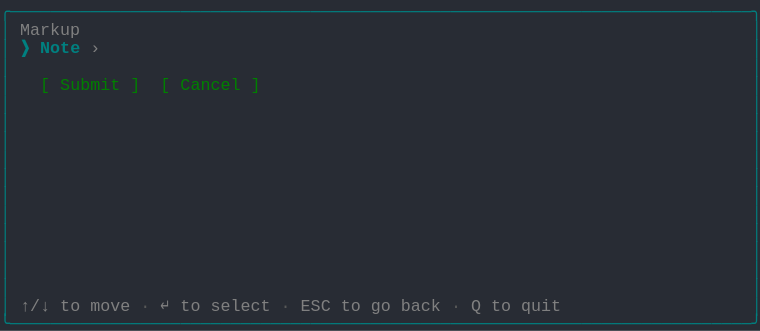
t = 0.00 s
t = 0.69 s: frame unchanged from t = 0.00 s, image omitted
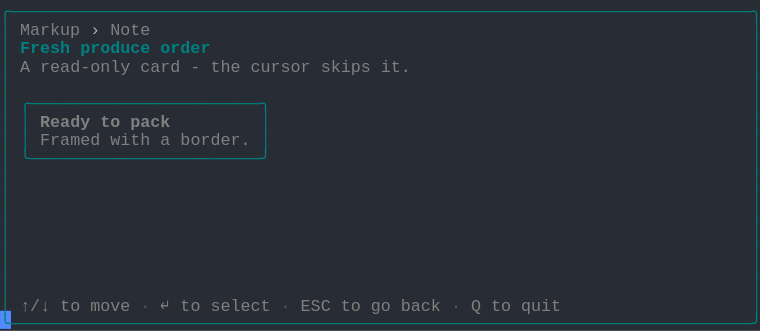
t = 1.37 s
t = 2.06 s: frame unchanged from t = 1.37 s, image omitted
t = 2.75 s: frame unchanged from t = 1.37 s, image omitted
t = 3.44 s: frame unchanged from t = 1.37 s, image omitted

The animated SVG that drew these frames (rendered in a browser with its animation timeline set to each time). Animation: 1 CSS @keyframes rule; one cycle of 4.12 s, repeats indefinitely.

<svg xmlns="http://www.w3.org/2000/svg" xmlns:xlink="http://www.w3.org/1999/xlink" width="760" height="330.66"><rect width="760" height="330.66" rx="0" ry="0" class="a"></rect><svg height="330.66" viewBox="0 0 76 33.066" width="760" xmlns="http://www.w3.org/2000/svg" xmlns:xlink="http://www.w3.org/1999/xlink"><style>.a{fill:rgb(40,44,52)}.b{font-family:Consolas,"Courier New",Courier,"Liberation Mono",monospace}.c{fill:rgb(0,128,128);white-space:pre}.d{fill:rgb(128,128,128);white-space:pre}.e{fill:rgb(88,88,88);white-space:pre}.f{fill:rgb(171,178,191);white-space:pre}.g{fill:rgb(0,128,128);font-weight:bold;white-space:pre}.h{fill:rgb(128,128,128);font-weight:bold;white-space:pre}.i{fill:transparent}.j{fill:rgb(82,139,255)}.l{animation-duration:4.125s;animation-iteration-count:infinite;animation-name:k;animation-timing-function:steps(1,end)}.m{fill:rgb(0,128,0);white-space:pre}@keyframes k{0%{transform:translateX(-0px)}0%{transform:translateX(-76px)}33.3%{transform:translateX(-152px)}100%{transform:translateX(-228px)}}</style><g font-family="Consolas, &quot;Courier New&quot;, Courier, &quot;Liberation Mono&quot;, monospace" font-size="1.67" class="b"><defs><symbol id="1"><text x="0" y="1.67" class="c" textLength="76.152" lengthAdjust="spacingAndGlyphs">╭──────────────────────────────────────────────────────────────────────────╮</text></symbol><symbol id="2"><text x="0" y="1.67" class="c" textLength="1.002" lengthAdjust="spacingAndGlyphs">│</text><text x="75.14999999999999" y="1.67" class="c" textLength="1.002" lengthAdjust="spacingAndGlyphs">│</text></symbol><symbol id="3"><text x="0" y="1.67" class="c" textLength="1.002" lengthAdjust="spacingAndGlyphs">│</text><text x="2.004" y="1.67" class="d" textLength="3.006" lengthAdjust="spacingAndGlyphs">↑/↓</text><text x="6.012" y="1.67" class="d" textLength="2.004" lengthAdjust="spacingAndGlyphs">to</text><text x="9.017999999999999" y="1.67" class="d" textLength="4.008" lengthAdjust="spacingAndGlyphs">move</text><text x="14.027999999999999" y="1.67" class="e" textLength="1.002" lengthAdjust="spacingAndGlyphs">·</text><text x="16.032" y="1.67" class="d" textLength="1.002" lengthAdjust="spacingAndGlyphs">↵</text><text x="18.035999999999998" y="1.67" class="d" textLength="2.004" lengthAdjust="spacingAndGlyphs">to</text><text x="21.041999999999998" y="1.67" class="d" textLength="6.012" lengthAdjust="spacingAndGlyphs">select</text><text x="28.055999999999997" y="1.67" class="e" textLength="1.002" lengthAdjust="spacingAndGlyphs">·</text><text x="30.059999999999995" y="1.67" class="d" textLength="3.006" lengthAdjust="spacingAndGlyphs">ESC</text><text x="34.068" y="1.67" class="d" textLength="2.004" lengthAdjust="spacingAndGlyphs">to</text><text x="37.074" y="1.67" class="d" textLength="2.004" lengthAdjust="spacingAndGlyphs">go</text><text x="40.08" y="1.67" class="d" textLength="4.008" lengthAdjust="spacingAndGlyphs">back</text><text x="45.089999999999996" y="1.67" class="e" textLength="1.002" lengthAdjust="spacingAndGlyphs">·</text><text x="47.093999999999994" y="1.67" class="d" textLength="1.002" lengthAdjust="spacingAndGlyphs">Q</text><text x="49.098" y="1.67" class="d" textLength="2.004" lengthAdjust="spacingAndGlyphs">to</text><text x="52.104" y="1.67" class="d" textLength="4.008" lengthAdjust="spacingAndGlyphs">quit</text><text x="75.14999999999999" y="1.67" class="c" textLength="1.002" lengthAdjust="spacingAndGlyphs">│</text></symbol><symbol id="4"><text x="0" y="1.67" class="c" textLength="76.152" lengthAdjust="spacingAndGlyphs">╰──────────────────────────────────────────────────────────────────────────╯</text></symbol><symbol id="5"><text x="0" y="1.67" class="c" textLength="1.002" lengthAdjust="spacingAndGlyphs">│</text><text x="2.004" y="1.67" class="d" textLength="6.012" lengthAdjust="spacingAndGlyphs">Markup</text><text x="9.017999999999999" y="1.67" class="f" textLength="1.002" lengthAdjust="spacingAndGlyphs">›</text><text x="11.021999999999998" y="1.67" class="d" textLength="4.008" lengthAdjust="spacingAndGlyphs">Note</text><text x="75.14999999999999" y="1.67" class="c" textLength="1.002" lengthAdjust="spacingAndGlyphs">│</text></symbol><symbol id="6"><text x="0" y="1.67" class="c" textLength="1.002" lengthAdjust="spacingAndGlyphs">│</text><text x="2.004" y="1.67" class="g" textLength="5.01" lengthAdjust="spacingAndGlyphs">Fresh</text><text x="8.016" y="1.67" class="g" textLength="7.014" lengthAdjust="spacingAndGlyphs">produce</text><text x="16.032" y="1.67" class="g" textLength="5.01" lengthAdjust="spacingAndGlyphs">order</text><text x="75.14999999999999" y="1.67" class="c" textLength="1.002" lengthAdjust="spacingAndGlyphs">│</text></symbol><symbol id="7"><text x="0" y="1.67" class="c" textLength="1.002" lengthAdjust="spacingAndGlyphs">│</text><text x="2.004" y="1.67" class="d" textLength="1.002" lengthAdjust="spacingAndGlyphs">A</text><text x="4.008" y="1.67" class="d" textLength="9.018" lengthAdjust="spacingAndGlyphs">read-only</text><text x="14.027999999999999" y="1.67" class="d" textLength="4.008" lengthAdjust="spacingAndGlyphs">card</text><text x="19.037999999999997" y="1.67" class="d" textLength="1.002" lengthAdjust="spacingAndGlyphs">-</text><text x="21.041999999999998" y="1.67" class="d" textLength="3.006" lengthAdjust="spacingAndGlyphs">the</text><text x="25.05" y="1.67" class="d" textLength="6.012" lengthAdjust="spacingAndGlyphs">cursor</text><text x="32.064" y="1.67" class="d" textLength="5.01" lengthAdjust="spacingAndGlyphs">skips</text><text x="38.07599999999999" y="1.67" class="d" textLength="3.006" lengthAdjust="spacingAndGlyphs">it.</text><text x="75.14999999999999" y="1.67" class="c" textLength="1.002" lengthAdjust="spacingAndGlyphs">│</text></symbol><symbol id="8"><text x="0" y="1.67" class="c" textLength="1.002" lengthAdjust="spacingAndGlyphs">│</text><text x="2.004" y="1.67" class="c" textLength="25.05" lengthAdjust="spacingAndGlyphs">╭───────────────────────╮</text><text x="75.14999999999999" y="1.67" class="c" textLength="1.002" lengthAdjust="spacingAndGlyphs">│</text></symbol><symbol id="9"><text x="0" y="1.67" class="c" textLength="1.002" lengthAdjust="spacingAndGlyphs">│</text><text x="2.004" y="1.67" class="c" textLength="1.002" lengthAdjust="spacingAndGlyphs">│</text><text x="4.008" y="1.67" class="h" textLength="5.01" lengthAdjust="spacingAndGlyphs">Ready</text><text x="10.02" y="1.67" class="h" textLength="2.004" lengthAdjust="spacingAndGlyphs">to</text><text x="13.026" y="1.67" class="h" textLength="4.008" lengthAdjust="spacingAndGlyphs">pack</text><text x="26.052" y="1.67" class="c" textLength="1.002" lengthAdjust="spacingAndGlyphs">│</text><text x="75.14999999999999" y="1.67" class="c" textLength="1.002" lengthAdjust="spacingAndGlyphs">│</text></symbol><symbol id="10"><text x="0" y="1.67" class="c" textLength="1.002" lengthAdjust="spacingAndGlyphs">│</text><text x="2.004" y="1.67" class="c" textLength="1.002" lengthAdjust="spacingAndGlyphs">│</text><text x="4.008" y="1.67" class="d" textLength="6.012" lengthAdjust="spacingAndGlyphs">Framed</text><text x="11.021999999999998" y="1.67" class="d" textLength="4.008" lengthAdjust="spacingAndGlyphs">with</text><text x="16.032" y="1.67" class="d" textLength="1.002" lengthAdjust="spacingAndGlyphs">a</text><text x="18.035999999999998" y="1.67" class="d" textLength="7.014" lengthAdjust="spacingAndGlyphs">border.</text><text x="26.052" y="1.67" class="c" textLength="1.002" lengthAdjust="spacingAndGlyphs">│</text><text x="75.14999999999999" y="1.67" class="c" textLength="1.002" lengthAdjust="spacingAndGlyphs">│</text></symbol><symbol id="11"><text x="0" y="1.67" class="c" textLength="1.002" lengthAdjust="spacingAndGlyphs">│</text><text x="2.004" y="1.67" class="c" textLength="25.05" lengthAdjust="spacingAndGlyphs">╰───────────────────────╯</text><text x="75.14999999999999" y="1.67" class="c" textLength="1.002" lengthAdjust="spacingAndGlyphs">│</text></symbol><symbol id="a"><rect height="18" width="76" x="0" y="0" class="i"></rect></symbol><symbol id="b"><rect height="1.837" width="1.1022" class="j"></rect></symbol></defs><rect height="33.066" width="76" class="a"></rect><g class="l"><svg x="0" y="0" width="304"><svg x="0"><use xlink:href="#a"></use><use xlink:href="#b" x="-0.0040000000000000036" y="0"></use></svg><svg x="76"><use xlink:href="#a"></use><use xlink:href="#b" x="75.996" y="31.054000000000002"></use><use xlink:href="#1" y="0"></use><text x="0" y="3.5069999999999997" class="c" textLength="1.002" lengthAdjust="spacingAndGlyphs">│</text><text x="2.004" y="3.5069999999999997" class="d" textLength="6.012" lengthAdjust="spacingAndGlyphs">Markup</text><text x="75.14999999999999" y="3.5069999999999997" class="c" textLength="1.002" lengthAdjust="spacingAndGlyphs">│</text><text x="0" y="5.343999999999999" class="c" textLength="1.002" lengthAdjust="spacingAndGlyphs">│</text><text x="2.004" y="5.343999999999999" class="g" textLength="1.002" lengthAdjust="spacingAndGlyphs">❯</text><text x="4.008" y="5.343999999999999" class="g" textLength="4.008" lengthAdjust="spacingAndGlyphs">Note</text><text x="9.017999999999999" y="5.343999999999999" class="d" textLength="1.002" lengthAdjust="spacingAndGlyphs">›</text><text x="75.14999999999999" y="5.343999999999999" class="c" textLength="1.002" lengthAdjust="spacingAndGlyphs">│</text><use xlink:href="#2" y="5.511"></use><text x="0" y="9.018" class="c" textLength="1.002" lengthAdjust="spacingAndGlyphs">│</text><text x="4.008" y="9.018" class="m" textLength="1.002" lengthAdjust="spacingAndGlyphs">[</text><text x="6.012" y="9.018" class="m" textLength="6.012" lengthAdjust="spacingAndGlyphs">Submit</text><text x="13.026" y="9.018" class="m" textLength="1.002" lengthAdjust="spacingAndGlyphs">]</text><text x="16.032" y="9.018" class="m" textLength="1.002" lengthAdjust="spacingAndGlyphs">[</text><text x="18.035999999999998" y="9.018" class="m" textLength="6.012" lengthAdjust="spacingAndGlyphs">Cancel</text><text x="25.05" y="9.018" class="m" textLength="1.002" lengthAdjust="spacingAndGlyphs">]</text><text x="75.14999999999999" y="9.018" class="c" textLength="1.002" lengthAdjust="spacingAndGlyphs">│</text><use xlink:href="#2" y="9.185"></use><use xlink:href="#2" y="11.022"></use><use xlink:href="#2" y="12.859"></use><use xlink:href="#2" y="14.696"></use><use xlink:href="#2" y="16.533"></use><use xlink:href="#2" y="18.37"></use><use xlink:href="#2" y="20.206999999999997"></use><use xlink:href="#2" y="22.044"></use><use xlink:href="#2" y="23.881000000000004"></use><use xlink:href="#2" y="25.718"></use><use xlink:href="#2" y="27.555"></use><use xlink:href="#3" y="29.392"></use><use xlink:href="#4" y="31.229000000000003"></use></svg><svg x="152"><use xlink:href="#a"></use><use xlink:href="#b" x="75.996" y="31.054000000000002"></use><use xlink:href="#1" y="0"></use><use xlink:href="#5" y="1.837"></use><use xlink:href="#6" y="3.674"></use><use xlink:href="#7" y="5.511"></use><use xlink:href="#2" y="7.348"></use><use xlink:href="#8" y="9.185"></use><use xlink:href="#9" y="11.022"></use><use xlink:href="#10" y="12.859"></use><use xlink:href="#11" y="14.696"></use><use xlink:href="#2" y="16.533"></use><use xlink:href="#2" y="18.37"></use><use xlink:href="#2" y="20.206999999999997"></use><use xlink:href="#2" y="22.044"></use><use xlink:href="#2" y="23.881000000000004"></use><use xlink:href="#2" y="25.718"></use><use xlink:href="#2" y="27.555"></use><use xlink:href="#3" y="29.392"></use><use xlink:href="#4" y="31.229000000000003"></use></svg><svg x="228"><use xlink:href="#a"></use><use xlink:href="#b" x="0.996" y="31.054000000000002"></use><use xlink:href="#5" y="0"></use><use xlink:href="#6" y="1.837"></use><use xlink:href="#7" y="3.674"></use><use xlink:href="#2" y="5.511"></use><use xlink:href="#8" y="7.348"></use><use xlink:href="#9" y="9.185"></use><use xlink:href="#10" y="11.022"></use><use xlink:href="#11" y="12.859"></use><use xlink:href="#2" y="14.696"></use><use xlink:href="#2" y="16.533"></use><use xlink:href="#2" y="18.37"></use><use xlink:href="#2" y="20.206999999999997"></use><use xlink:href="#2" y="22.044"></use><use xlink:href="#2" y="23.881000000000004"></use><use xlink:href="#2" y="25.718"></use><use xlink:href="#3" y="27.555"></use><use xlink:href="#4" y="29.392"></use></svg></svg></g></g></svg></svg>
